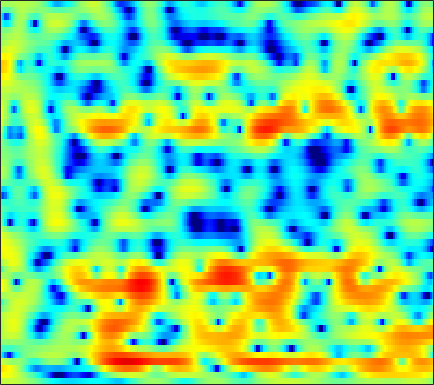

The file beside this chart, header and first rows:
2.1105, 2.2824, 2.4423, 2.539, 2.5598, 2.5328, 2.44, 2.3297, 2.1358, 1.893, 1.6119, 1.3671, 0.97985, 0.5728, 0.24121, -0.22627, -0.71015, -1.1, -1.6421, -2.2019, -2.7561, -3.1825, -3.7254, -4.245
4.726, 4.652, 4.494, 4.266, 4.051, 3.699, 3.281, 2.922, 2.386, 1.794, 1.142, 0.613, -0.1315, -0.9273, -1.556, -2.441, -3.388, -4.136, -5.226, -6.436, -7.791, -8.954, -10.79, -13.07
6.075, 5.817, 5.42, 4.947, 4.544, 3.93, 3.201, 2.575, 1.616, 0.4885, -0.8413, -1.995, -3.752, -5.726, -7.272, -9.037, -9.883, -9.829, -9.17, -8.423, -7.907, -7.696, -7.599, -7.714
3.261, 2.637, 1.853, 1.228, 0.917, 0.7154, 0.6871, 0.6857, 0.6211, 0.3884, -0.06498, -0.5507, -1.386, -2.284, -2.911, -3.436, -3.389, -2.989, -2.198, -1.344, -0.6235, -0.1987, 0.2756, 0.53
-4.572, -6.425, -9.832, -14.04, -14.39, -10.39, -6.957, -5.104, -3.31, -2.048, -1.158, -0.672, -0.1817, 0.1845, 0.4089, 0.6659, 0.9228, 1.111, 1.364, 1.62, 1.839, 1.984, 2.143, 2.247
-2.318, -2.481, -2.653, -2.731, -2.688, -2.488, -2.166, -1.878, -1.476, -1.095, -0.7628, -0.5534, -0.3177, -0.1366, -0.01903, 0.1151, 0.2463, 0.3468, 0.4799, 0.631, 0.7888, 0.9077, 1.056, 1.2
0.2883, 0.3804, 0.4825, 0.5504, 0.5899, 0.6204, 0.6121, 0.5746, 0.479, 0.3253, 0.1101, -0.094, -0.4115, -0.7526, -1.012, -1.326, -1.566, -1.666, -1.684, -1.561, -1.315, -1.048, -0.65, -0.2385
1.64, 1.981, 2.368, 2.637, 2.754, 2.781, 2.66, 2.469, 2.065, 1.47, 0.6834, -0.03706, -1.195, -2.589, -3.779, -5.533, -7.269, -8.305, -8.808, -8.036, -6.595, -5.406, -3.887, -2.536
0.8354, 1.797, 2.747, 3.384, 3.68, 3.842, 3.749, 3.509, 2.964, 2.141, 1.03, -0.02519, -1.769, -3.949, -5.949, -9.192, -13.21, -16.44, -18.1, -15.51, -12.35, -10.24, -7.755, -5.555
1.283, 2.093, 2.942, 3.536, 3.825, 4, 3.943, 3.744, 3.263, 2.53, 1.518, 0.5751, -0.9404, -2.765, -4.337, -6.746, -9.539, -12.03, -16.3, -23.78, -25.31, -17.69, -12.05, -8.435
1.579, 1.975, 2.488, 2.931, 3.192, 3.414, 3.473, 3.39, 3.12, 2.66, 2.005, 1.391, 0.4077, -0.7486, -1.718, -3.141, -4.622, -5.718, -7.021, -7.954, -8.219, -7.946, -7.15, -6.076
-1.054, -0.2705, 0.7463, 1.607, 2.136, 2.67, 3.003, 3.136, 3.147, 3.001, 2.692, 2.368, 1.823, 1.16, 0.6102, -0.1873, -0.9944, -1.611, -2.396, -3.096, -3.671, -4.03, -4.432, -4.733
-4.428, -2.304, -0.3442, 0.9917, 1.718, 2.409, 2.865, 3.093, 3.252, 3.266, 3.159, 3.001, 2.689, 2.272, 1.896, 1.3, 0.5926, -0.006501, -0.8623, -1.788, -2.811, -3.635, -4.837, -6.187
0.9226, 1.221, 1.601, 1.887, 2.033, 2.158, 2.219, 2.261, 2.326, 2.405, 2.478, 2.484, 2.428, 2.247, 1.997, 1.523, 0.8671, 0.2517, -0.726, -1.943, -3.384, -4.564, -6.25, -8.058
4.661, 4.127, 3.33, 2.384, 1.554, 0.3763, -0.6393, -1.094, -0.9811, -0.2658, 0.641, 1.265, 1.885, 2.197, 2.234, 2.035, 1.537, 0.9498, -0.1406, -1.617, -3.533, -5.397, -8.485, -12.3
5.176, 4.442, 3.24, 1.619, -0.03736, -3.276, -8.962, -18.08, -11.6, -5.014, -1.725, -0.1987, 1.069, 1.757, 1.987, 1.983, 1.665, 1.257, 0.4872, -0.4991, -1.797, -2.988, -4.752, -6.44
1.302, 1.371, 1.322, 1.016, 0.6169, -0.08474, -0.7638, -1.119, -1.169, -0.8881, -0.5208, -0.3154, -0.2382, -0.4041, -0.6412, -1.096, -1.569, -1.84, -2.125, -2.3, -2.346, -2.328, -2.215, -1.924
-4.058, -1.558, 0.4933, 1.672, 2.178, 2.496, 2.527, 2.408, 2.086, 1.567, 0.8398, 0.1061, -1.165, -2.82, -4.327, -6.548, -8.498, -9.127, -8.701, -7.421, -6, -4.99, -3.741, -2.554
0.6851, 1.586, 2.643, 3.417, 3.787, 4.019, 3.958, 3.736, 3.189, 2.367, 1.22, 0.1004, -1.808, -4.328, -6.753, -11, -16.42, -18.36, -15.73, -13.15, -11.53, -10.47, -8.868, -6.905
3.692, 3.907, 4.146, 4.29, 4.312, 4.208, 3.921, 3.588, 2.964, 2.138, 1.079, 0.1319, -1.336, -3.014, -4.399, -6.323, -8.242, -9.633, -11.65, -14.28, -18.84, -27.42, -23.2, -14.26
4.408, 4.401, 4.334, 4.19, 4.027, 3.727, 3.332, 2.964, 2.377, 1.668, 0.8504, 0.1721, -0.8163, -1.885, -2.736, -3.913, -5.117, -6.043, -7.277, -8.48, -9.414, -9.774, -9.529, -8.536
4.352, 4.161, 3.864, 3.524, 3.244, 2.837, 2.396, 2.033, 1.513, 0.9374, 0.3248, -0.1634, -0.8299, -1.497, -1.98, -2.581, -3.119, -3.465, -3.837, -4.102, -4.223, -4.224, -4.102, -3.868
3.898, 3.442, 2.819, 2.225, 1.82, 1.346, 0.9209, 0.6212, 0.2113, -0.2375, -0.754, -1.175, -1.746, -2.261, -2.559, -2.778, -2.775, -2.639, -2.332, -1.935, -1.52, -1.21, -0.8344, -0.5291
2.637, 1.596, 0.1584, -1.107, -1.757, -2.105, -2.019, -1.862, -1.767, -1.934, -2.451, -3.076, -4.219, -5.578, -6.455, -6.778, -5.774, -4.519, -2.764, -1.204, 0.08003, 0.8631, 1.69, 2.287
0.301, -1.772, -5.661, -12.22, -19.57, -12.39, -7.428, -5.436, -3.984, -3.475, -3.726, -4.421, -6.168, -9.303, -13.2, -17.87, -10.9, -6.919, -3.333, -0.8656, 0.9432, 1.984, 3.031, 3.769
-0.5442, -1.862, -3.777, -5.493, -6.235, -6.159, -5.324, -4.618, -3.865, -3.447, -3.377, -3.529, -3.916, -4.324, -4.497, -4.301, -3.505, -2.614, -1.256, 0.08862, 1.282, 2.045, 2.864, 3.453
-0.8557, -1.477, -2.191, -2.715, -2.949, -3.061, -2.992, -2.88, -2.732, -2.628, -2.604, -2.626, -2.666, -2.657, -2.57, -2.281, -1.778, -1.265, -0.4614, 0.4092, 1.257, 1.83, 2.479, 2.938
-2.595, -3.116, -3.402, -3.289, -3.05, -2.668, -2.318, -2.124, -1.99, -2.021, -2.208, -2.437, -2.826, -3.23, -3.431, -3.416, -2.951, -2.321, -1.233, -0.05829, 1.05, 1.783, 2.57, 3.124
-9.73, -12.1, -9.893, -6.548, -4.745, -3.106, -2.098, -1.65, -1.393, -1.502, -1.99, -2.641, -3.986, -6.043, -8.179, -11.23, -10.32, -7.317, -3.722, -1.033, 0.9254, 2.033, 3.114, 3.817
-5.674, -6.809, -6.319, -4.741, -3.638, -2.531, -1.832, -1.53, -1.382, -1.48, -1.859, -2.36, -3.374, -4.85, -6.226, -7.674, -6.976, -5.123, -2.417, -0.1827, 1.502, 2.435, 3.301, 3.791
0.2695, -0.3296, -0.9536, -1.419, -1.718, -2.116, -2.503, -2.755, -2.957, -2.943, -2.725, -2.49, -2.165, -1.854, -1.589, -1.131, -0.4821, 0.1235, 1.004, 1.832, 2.499, 2.845, 3.061, 2.981
2.243, 1.627, 0.6766, -0.4739, -1.522, -3.265, -5.491, -7.412, -9.392, -8.732, -6.277, -4.457, -2.463, -0.9218, 0.01052, 1.02, 1.837, 2.346, 2.877, 3.236, 3.377, 3.329, 3.028, 2.417
2.317, 1.826, 0.9568, -0.2099, -1.329, -3.269, -5.891, -8.373, -11.41, -10.25, -6.736, -4.466, -2.116, -0.3471, 0.6816, 1.757, 2.546, 2.97, 3.333, 3.465, 3.361, 3.121, 2.563, 1.709
1.233, 1.02, 0.5678, -0.05634, -0.6156, -1.411, -2.187, -2.653, -2.947, -2.757, -2.12, -1.462, -0.5003, 0.4254, 1.047, 1.753, 2.283, 2.555, 2.745, 2.729, 2.502, 2.187, 1.562, 0.701
0.3886, 0.341, 0.1407, -0.157, -0.4084, -0.7249, -0.9729, -1.082, -1.087, -0.9063, -0.5574, -0.2101, 0.327, 0.8797, 1.274, 1.726, 2.066, 2.233, 2.311, 2.214, 1.928, 1.584, 0.9595, 0.144
0.3737, 0.1449, -0.2542, -0.6822, -0.9752, -1.307, -1.499, -1.535, -1.433, -1.157, -0.7192, -0.3059, 0.3082, 0.945, 1.392, 1.899, 2.269, 2.439, 2.508, 2.39, 2.079, 1.725, 1.092, 0.292
0.8354, -0.05131, -1.272, -2.378, -3.033, -3.62, -3.929, -4.011, -3.901, -3.457, -2.614, -1.767, -0.5233, 0.6822, 1.483, 2.359, 2.968, 3.239, 3.365, 3.227, 2.85, 2.434, 1.712, 0.8365
1.296, -0.9593, -4.642, -8.537, -9.995, -9.259, -8.549, -8.823, -10.32, -11.62, -8.933, -5.735, -2.142, 0.4778, 1.921, 3.301, 4.16, 4.506, 4.6, 4.308, 3.666, 2.968, 1.831, 0.5241
2.975, 0.5197, -3.538, -7.882, -9.335, -8.377, -7.434, -7.478, -8.388, -8.959, -6.817, -4.141, -0.9323, 1.516, 2.865, 4.119, 4.804, 4.989, 4.817, 4.183, 3.073, 1.879, -0.2718, -3.193
4.091, 2.697, 0.8598, -0.7305, -1.659, -2.501, -2.912, -2.942, -2.692, -2.11, -1.172, -0.301, 0.9101, 1.979, 2.614, 3.183, 3.362, 3.233, 2.691, 1.771, 0.4458, -0.7993, -2.835, -5.28
4.193, 3.138, 1.618, 0.03948, -1.062, -2.171, -2.69, -2.586, -1.954, -0.982, 0.1072, 0.8656, 1.75, 2.394, 2.684, 2.749, 2.491, 2.036, 1.09, -0.2293, -1.866, -3.164, -4.754, -5.84
4.258, 3.284, 1.521, -0.9249, -3.442, -8.084, -11.81, -8.802, -4.264, -1.205, 0.8686, 1.975, 2.984, 3.57, 3.746, 3.62, 3.066, 2.361, 0.9935, -1.022, -3.817, -6.652, -12.19, -16.23
3.085, 2.595, 1.517, -0.08104, -1.59, -3.669, -4.608, -3.921, -2.021, -0.1228, 1.365, 2.196, 2.947, 3.315, 3.36, 3.147, 2.555, 1.875, 0.6291, -1.019, -3.098, -4.874, -7.113, -8.132
1.922, 1.969, 1.773, 1.378, 1.046, 0.6607, 0.4928, 0.5308, 0.8043, 1.203, 1.591, 1.833, 2.046, 2.079, 1.971, 1.646, 1.131, 0.6094, -0.2543, -1.244, -2.312, -3.104, -3.995, -4.602
2.272, 2.439, 2.491, 2.415, 2.301, 2.112, 1.93, 1.822, 1.721, 1.653, 1.596, 1.538, 1.413, 1.221, 1.014, 0.6207, 0.1256, -0.3209, -1.014, -1.811, -2.673, -3.352, -4.266, -5.13
3.586, 3.646, 3.59, 3.391, 3.162, 2.794, 2.383, 2.083, 1.7, 1.375, 1.117, 0.9435, 0.7081, 0.4429, 0.2111, -0.1572, -0.6333, -1.049, -1.687, -2.447, -3.35, -4.131, -5.359, -6.842
5.301, 5.199, 4.879, 4.332, 3.791, 2.922, 1.948, 1.215, 0.3767, -0.189, -0.468, -0.5419, -0.5833, -0.6959, -0.8575, -1.158, -1.567, -1.92, -2.427, -2.989, -3.674, -4.316, -5.482, -7.152
6.836, 6.634, 6.081, 5.166, 4.197, 2.434, 0.07031, -2.129, -5.128, -6.236, -4.926, -3.732, -2.685, -2.331, -2.473, -3.072, -3.832, -4.313, -4.596, -4.456, -4.178, -4.081, -4.216, -4.706
6.806, 6.739, 6.335, 5.506, 4.549, 2.694, 0.03981, -2.68, -7.144, -8.759, -6.01, -4.276, -3.172, -3.215, -3.97, -6.17, -10.18, -14.97, -15.25, -9.436, -6.143, -4.712, -3.61, -3.163
4.505, 4.874, 5.031, 4.808, 4.403, 3.605, 2.551, 1.702, 0.6818, -0.05316, -0.4721, -0.703, -1.113, -1.864, -2.701, -4.293, -6.178, -7.325, -7.508, -6.273, -4.806, -3.961, -3.301, -3.167
1.758, 2.512, 3.155, 3.455, 3.498, 3.365, 3.051, 2.752, 2.296, 1.818, 1.329, 0.9394, 0.3982, -0.2111, -0.6996, -1.352, -1.946, -2.284, -2.531, -2.546, -2.491, -2.487, -2.639, -3.083
0.4307, 1.119, 1.8, 2.254, 2.468, 2.588, 2.578, 2.481, 2.252, 1.942, 1.556, 1.231, 0.7639, 0.2949, -0.05187, -0.4451, -0.7704, -0.9507, -1.108, -1.209, -1.307, -1.422, -1.681, -2.112
0.183, 0.5651, 1.001, 1.365, 1.588, 1.814, 1.943, 1.954, 1.853, 1.599, 1.204, 0.8274, 0.239, -0.3623, -0.7709, -1.176, -1.34, -1.31, -1.123, -0.8709, -0.6218, -0.4875, -0.421, -0.5103
-0.2958, -0.3464, -0.2988, -0.04963, 0.2589, 0.7733, 1.222, 1.463, 1.574, 1.38, 0.85, 0.2167, -0.9409, -2.412, -3.558, -4.714, -4.713, -3.968, -2.579, -1.238, -0.1673, 0.4412, 1.008, 1.324
-2.666, -4.058, -5.548, -5.198, -3.79, -1.721, -0.07856, 0.7743, 1.404, 1.494, 1.016, 0.2463, -1.435, -4.244, -7.616, -17.28, -15.53, -8.565, -3.986, -1.314, 0.4106, 1.301, 2.125, 2.631
-4.243, -7.059, -12.25, -11.13, -7.06, -3.28, -0.9019, 0.2572, 1.197, 1.578, 1.478, 1.109, 0.2711, -0.8635, -1.77, -2.638, -2.668, -2.127, -1.067, -0.02601, 0.8056, 1.272, 1.69, 1.927
-0.8657, -1.407, -1.855, -1.745, -1.294, -0.4474, 0.4126, 0.9588, 1.499, 1.788, 1.848, 1.767, 1.513, 1.182, 0.9135, 0.6245, 0.4228, 0.341, 0.2818, 0.2177, 0.06677, -0.1111, -0.4483, -0.8511
1.339, 1.237, 1.152, 1.173, 1.256, 1.426, 1.626, 1.765, 1.907, 1.984, 1.988, 1.95, 1.851, 1.697, 1.556, 1.314, 1.013, 0.7254, 0.2312, -0.4381, -1.336, -2.199, -3.604, -5.255
